pico-8 play session: mixed d-pad (fixed 12-tick cycle), after a click and taps of 🅾, ❎, 🅾+❎, 🅾 in the second before t = 0

[t = 1 s] mixed d-pad (1.2s cycle ×~1): → ← ↑ ↓ + 🅾/❎ taps, ~1s
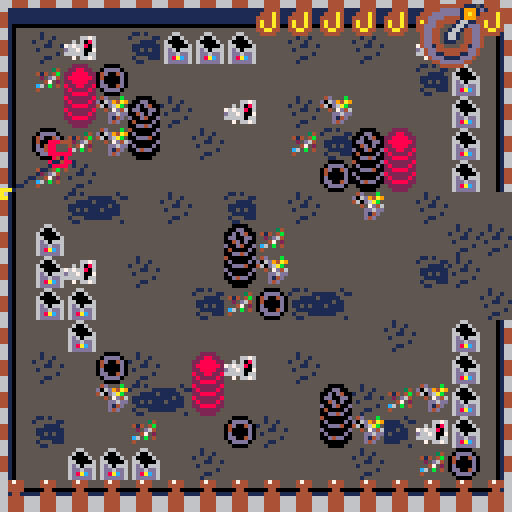
[t = 2 s] mixed d-pad (1.2s cycle ×~1): → ← ↑ ↓ + 🅾/❎ taps, ~2s
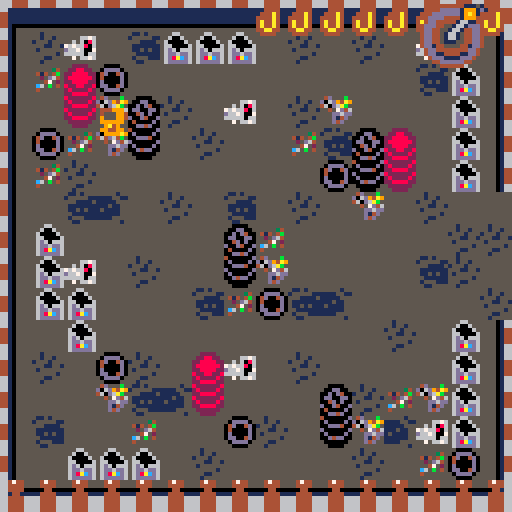
[t = 4 s] mixed d-pad (1.2s cycle ×~3): → ← ↑ ↓ + 🅾/❎ taps, ~4s
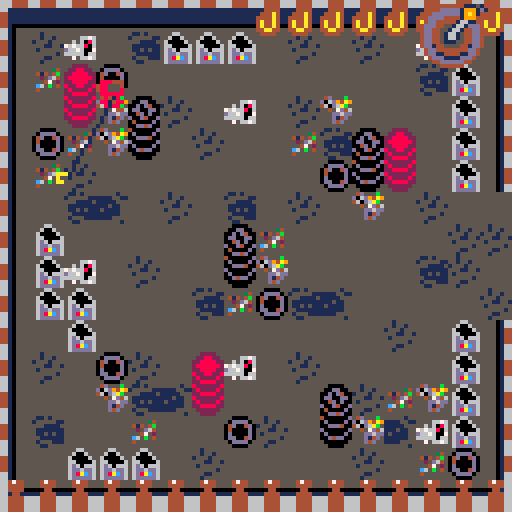
[t = 6 s] mixed d-pad (1.2s cycle ×~5): → ← ↑ ↓ + 🅾/❎ taps, ~6s
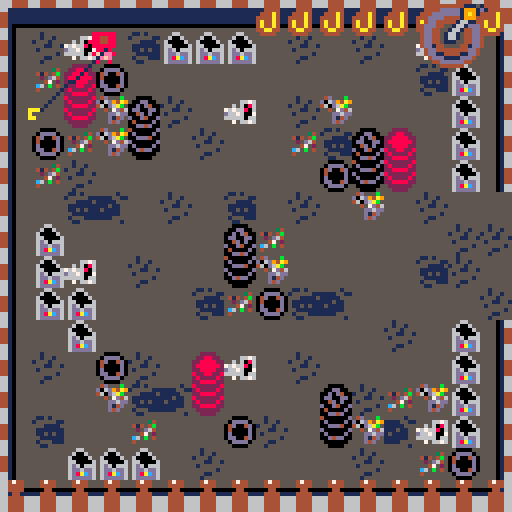
[t = 8 s] mixed d-pad (1.2s cycle ×~6): → ← ↑ ↓ + 🅾/❎ taps, ~8s
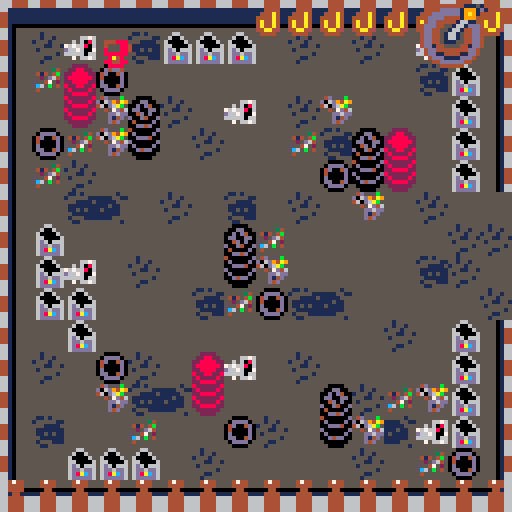

pico-8 cartridge
version 43
__lua__
function _init()
	pi = 3.1415
	--music(1)
	player_init()
	minigame = false
	minigame_buffer = 0
	gamestate = "game"
	
	boss = nil
	boss_dead = false

	coil_num = 132
	gear_angle = 0
	gear_speed = 2

end

function _update()
	if player.locx == 256 and player.locy == 128
		and not boss and not boss_dead
		then
		boss = load_boss(player.locx+63,player.locy+63)
		delete_hook()
	end

	-- get target for hook
	if boss then
		target.x, target.y = get_next_boss_part()
	else
		target.x = player.x + player.dx*20
		target.y = player.y + player.dy*20
	end
	
	-- boss
	if (boss) boss_moveset()
	-- bullets
	foreach(bullets, bullet_move)
	foreach(spirals, spiral_move)
	

	-- move player or minigame
	if minigame then
		minigame_gameplay()
	elseif minigame_buffer < 1 then
		-- player
		player_movement()
		player_locations()
		move_hook()
		player_buttons()
	else
		-- buffer to wait after minigame
		minigame_buffer  -= 1
 end
 
 if gamestate == "gameover" then 
		if btnp(❎) then 
			player_init()
			player.buffer = 10
			gamestate = "game" 
		end
	end
	
end

function _draw()
	cls()
--	pal(13,10)
--	pal(5,3)
	if gamestate == "game" then
		map()
		-- boss
		if (boss) boss.draw()
		
		-- player
		player_draw()
		
		-- bullets
		foreach(bullets, bullet_draw)
		foreach(aim_lasers, draw_aim_laser)
		foreach(spirals, bullet_draw)
		-- ui
		draw_ui()
		
		if boss_dead and player.locx == 128
			then
			-- rotate gear
			if player.locx == 0 then
				local sa = gear_angle/360
					rspr(12*8,0,32,32,sa,64,64,46,46)
				gear_angle -= gear_speed
			end
		end
		-- minigame ui
		draw_minigame_ui()
		
		elseif gamestate == "gameover" then
				print("you died!!!", player.locx+45, player.locy+54, 8)
    print("the city will never be awaken", player.locx+8, player.locy+64, 9)
    print("press ❎ to restart", player.locx+28, player.locy+74, 7)
				player_init()
				boss = nil
		end
		if boss then
		print(boss.cooldown,player.x,player.y,8)
		end
end

-- room music 
function room_music()
  local target_track = 3
  if player.locx == 128 and player.locy == 0 then
      target_track = 1
  elseif player.locx == 256 and player.locy == 128 then
      if not boss_dead then
          target_track = 2  
      else
          target_track = 3 
      end
  end
    
  if stat(24) != target_track then   
      if (target_track == 3 and stat(24) == 2) music(-1)   
      music(target_track)
  end
end
-->8
--bullets
function bullet_create(x,y,dx,dy,sprite,ttl,w,h)
	local sp = sprite or 17
	local width  = w or 4
	local height = h or 4
	add(bullets, {
			x=x,   y=y,
			dx=dx, dy=dy,
			w=width, h=height,
			sprite=sp,
			ttl=ttl,
			start=ttl,
		}
	)
end

function spiral_create(x,y,dx,dy,i,n,lt)
	local sp = 17
	local width  = 4
	local height = 4
	add(spirals, {
			x=x,   y=y,
			dx=dx, dy=dy,
			w=width, h=height,
			sprite=sp,
			lifetime=lt,
			a=i/n,
			dead=false,
		}
	)
end

function spiral_move(s)
	s.x += s.dx * 2
	s.y += s.dy * 2
	
	-- collide player
	-- shift hitbox to centerplayer.x += 2
	player.x += 2
	player.y += 2
	local hit = collide(player, s)
	player.x -= 2
	player.y -= 2
	if hit and not player.hit then
		player_hurt()
	end
	player.hit = hit
	
	s.a += 0.01
	s.dx = cos(s.a) 
	s.dy = sin(s.a)
	
	-- screen edges
	if s.lifetime < 1 then
		s.dead = true
	else
		s.lifetime -= 1
	end
	
	if s.dead then
		del(spirals, s)
	end
end

function bullet_move(b)
	b.x += b.dx
	b.y += b.dy
	
	-- moving lasers
	if b.vivi then
		if b.vivi == "vertical"
		then
			-- bounce out of screet
			if b.x + b.dx >= player.locx+126 then
			
				b.dx *= -1
			end
		elseif b.vivi == "horizontal"
		then
			if b.y + b.dy >= player.locy+126 then
				b.dy *= -1
			end
		end
	end
	
	-- if not alarm laser
	if not b.ttl or b.ttl < b.start-30 then
			-- collide player
			-- shift hitbox to centerplayer.x += 2
			player.x += 2
			player.y += 2
		local hit = collide(player, b)
			player.x -= 2
			player.y -= 2
		if hit and not player.hit then
			player_hurt()
		end
		player.hit = hit
	end
	
	-- screen edges
	if b.x > player.locx+128 or b.x < player.locx+0 or
		  b.y > player.locy+128 or b.y < player.locy+0
	then
		b.dead = true
	end
	
	-- laser lifetime
	if b.ttl then
		if b.ttl < 1 then
			b.dead = true
		else
			b.ttl -= 1
		end
	end
	
	if (b.dead) del(bullets, b)
end

function bullet_draw(b)
	-- bullet
	if (not b.ttl) spr(b.sprite,b.x,b.y)
	
	draw_square_laser(b)
	draw_vivi_lasers(b)
	
end

function draw_aim_laser(t)
	local b = boss
	local angle_deg = t.i / t.n * 360
	local angle_rad = angle_deg * pi/180
	
	local dx = cos(angle_rad+t.s) 
	local dy = sin(angle_rad+t.s)
	t.x = b.x - 2 + dx * t.r
	t.y = b.y - 2 + dy * t.r
	t.i += 1
	
	line(b.x,b.y, t.x,t.y, 8)
	if t.i > t.n/12 then
		del(aim_lasers, t)
	end
	
	if laser_hit(b.x,b.y,t.x,t.y) then
		player_hurt()
	end
end

function laser_hit(x1, y1, x2, y2)
 local px = player.x + 2
 local py = player.y + 2

 for i=0,1,0.05 do
  local x = x1 + (x2 - x1) * i
  local y = y1 + (y2 - y1) * i

  if abs(px - x) < 2 and abs(py - y) < 2 then
   return true
  end
 end

 return false
end

function draw_square_laser(l)
	if (l.vivi) return
	
	if l.ttl then
	-- alarm
		if l.ttl > l.start-30 then
			pal(7,8)
		elseif l.ttl % 2 == 0 then
			pal(7,14)
		else
			pal()
		end
		if l.w == 8 then
			spr(l.sprite, l.x, l.y, 2,1)
		else
			spr(l.sprite, l.x, l.y, 1,2)
		end
	end
end

function draw_vivi_lasers(l)
	if (not l.vivi) return
	
	if l.ttl > l.start-30 then
		pal(7,8)
	elseif l.ttl % 2 == 0 then
		pal(7,14)
	else
		pal()
	end 
	
	if l.vivi == "vertical"
	then
		spr(l.sprite, l.x, l.y, 1,2)
	elseif l.vivi == "horizontal"
	then
		spr(l.sprite, l.x, l.y, 2,1)
	end
end
-->8
-- bosses
function boss_hit()
	boss.cur_parts -= 1
end

function get_next_boss_part()
	local b = boss
	local i = b.max_parts - b.cur_parts + 1
	local x = b.x
	local y = b.y-10+i*4
	
	return x,y
end


-- first boss
function load_boss(x,y)
	local boss = {
		x=x, y=y,
		h=16, w=16,
		sprite=174,
		max_parts=4,
		cur_parts=1,
		level=1,
		cooldown = 30,
		draw=basic_draw,
		spam=0,
		half_rot=false,
	}
	return boss
end

-- ai of boss
function boss_moveset()
	if (boss.dead) boss = nil
	
	local b = boss
	if (b == nil) return
	
	-- death condition
	if b.cur_parts < 1 then
		b.dead = true
		boss_dead = true
		sfx(5)
		-- animation
	end
	
	-- cooldown math
	if b.cooldown > 0 then
		b.cooldown -= 1
	end
	
	local cur_moveset = nil
	if b.cur_parts == 4 then
		cur_moveset = moveset1
	elseif b.cur_parts == 3 then
		cur_moveset = moveset2
	elseif b.cur_parts == 2 then
		cur_moveset = moveset3
	else
		cur_moveset = moveset4
	end
	cur_moveset(b)
	
	if b.dead then
		b = nil
	end
end

function moveset4(b)
	if b.cooldown < 1 and b.spam > 0 then
		spiral_shot(b.x-4,b.y-4)
		if b.spam == 1 then
			b.cooldown = 30*3
			if (b.half_rot) b.half_rot=false
		else
			b.cooldown = 1
		end
		b.spam -= 1
		if b.half_rot then
			rotation += 0.5
		else
			rotation += 0.2
		end
	end
	
	
	if b.cooldown < 1 then
		
		-- choose attack
		local r = rnd()
		
		if r < 0.1 then
			rotation = 0
			b.spam = 90
		elseif r < 0.2 then
			spiral_attack(b.x,b.y,10)
			b.cooldown = 30*3
		elseif r < 0.3 then
			circle_attack(b.x, b.y,16)
			rotation += 0.1
			b.cooldown = 30*1
		elseif r < 0.4 then
			arc_attack(b.x,b.y,4)
			b.cooldown = 30*2
		elseif r < 0.5 then
			arc_attack(b.x,b.y,8)
			b.cooldown = 30*3
		--laser
		elseif r < 0.6 then
			laser_square_attack(90)
			b.cooldown = 30*3
		elseif r < 0.7 then
			if rnd() < 0.5 then
				laser_go_vivi()
			else
				laser_go_vivi(1)
			end
			b.cooldown = 30*6
		elseif r < 0.8 then
			laser_go_vivi()
			laser_go_vivi(1)
			b.cooldown = 30*6
		elseif r < 0.9 then
			b.half_rot = true
			rotation = 0
			b.spam = 90
		else
			aim_laser()
			b.cooldown = 30*2
		end
	end
end

function moveset3(b)
	if b.cooldown < 1 and b.spam > 0 then
		spiral_shot(b.x-4,b.y-4)
		if b.spam == 1 then
			b.cooldown = 30*3
			if (b.half_rot) b.half_rot=false
		else
			b.cooldown = 1
		end
		b.spam -= 1
		if b.half_rot then
			rotation += 0.5
		else
			rotation += 0.2
		end
	end
	
	
	if b.cooldown < 1 then
		
		-- choose attack
		local r = rnd()
		
		if r < 0.125 then
			b.half_rot = true
			rotation = 0
			b.spam = 90
		elseif r < 0.250 then
			spiral_attack(b.x,b.y,10)
			b.cooldown = 30*3
		elseif r < 0.375 then
			circle_attack(b.x, b.y,16)
			rotation += 0.1
			b.cooldown = 30*1
		elseif r < 0.500 then
			arc_attack(b.x,b.y,4)
			b.cooldown = 30*2
		elseif r < 0.625 then
			arc_attack(b.x,b.y,8)
			b.cooldown = 30*3
		--laser
		elseif r < 0.750 then
			laser_square_attack(90)
			b.cooldown = 30*3
		elseif r < 0.875 then
			laser_go_vivi()
			laser_go_vivi(1)
			b.cooldown = 30*6
		else
			aim_laser()
			b.cooldown = 30*2
		end
	end
end

function moveset2(b)
	if b.cooldown < 1 and b.spam > 0 then
		spiral_shot(b.x-4,b.y-4)
		if b.spam == 1 then
			b.cooldown = 30*3
			if (b.half_rot) b.half_rot=false
		else
			b.cooldown = 1
		end
		b.spam -= 1
		if b.half_rot then
			rotation += 0.5
		else
			rotation += 0.2
		end
	end
	
	if b.cooldown < 1 then
		
		-- choose attack
		local r = rnd()
		
		if r < 0.15 then
			rotation = 0
			b.spam = 90
		elseif r < 0.30 then
			arc_attack(b.x,b.y,4)
			b.cooldown = 30*2
		--laser
		elseif r < 0.45 then
			laser_square_attack(90)
			b.cooldown = 30*3
		elseif r < 0.60 then
			if rnd() < 0.5 then
				laser_go_vivi()
			else
				laser_go_vivi(1)
			end
			b.cooldown = 30*6
		elseif r < 0.85 then
			arc_attack(b.x,b.y,8)
			b.cooldown = 30*3
		else
			aim_laser()
			b.cooldown = 30*2
		end
	end
end

function moveset1(b)
	if b.cooldown < 1 and b.spam > 0 then
		spiral_shot(b.x-4,b.y-4)
		if b.spam == 1 then
			b.cooldown = 30*3
			if (b.half_rot) b.half_rot=false
		else
			b.cooldown = 1
		end
		b.spam -= 1
		if b.half_rot then
			rotation += 0.5
		else
			rotation += 0.2
		end
	end
	
	if b.cooldown < 1 then
		
		-- choose attack
		local r = rnd()
		
		if r < 0.25 then
			b.half_rot = true
			rotation = 0
			b.spam = 90
		elseif r < 0.50 then
			arc_attack(b.x,b.y,4)
			b.cooldown = 30*2
		--laser
		elseif r < 0.75 then
			laser_square_attack(90)
			b.cooldown = 30*3
		else
			aim_laser()
			b.cooldown = 30*2
		end
	end
end

function basic_draw()
	local b = boss
	spr(b.sprite, b.x-b.w/2, b.y-b.h/2, 2,2)
	local start = b.max_parts - b.cur_parts + 1
	for i=start,b.max_parts do
		local x = b.x + 4
		local y = b.y-10+i*4
		line(b.x-4,y,x,y,3)
	end
end

-- atacks!!!

function spiral_shot(x, y)
	local dx = cos(rotation)
	local dy = sin(rotation)

	bullet_create(x, y, dx, dy)

	rotation += 0.02
end

function spiral_spam(x,y,n)
	local angle_deg = 0
	local angle_rad = 0
	local bx, by = 0
	local dx, dy=0
	local radius = 8
	
	local angle = 360
	
	for i=1,n do
		angle_deg = i / n * angle + rotation
		angle_rad = angle_deg * pi/180
		dx = cos(angle_rad) 
		dy = sin(angle_rad)
		-- position
		bx = x-2 + dx * radius
		by = y-2 + dy * radius
		
		bullet_create(bx,by,dx,dy)
	end
end

function spiral_attack(x,y,n)
	local angle_deg = 0
	local angle_rad = 0
	local bx, by = 0
	local dx, dy=0
	local radius = 8
	
	local angle = 360
	
	for i=1,n do
		angle_deg = i / n * 360 + rotation
		angle_rad = angle_deg * pi/180
		dx = cos(angle_rad) 
		dy = sin(angle_rad)
		-- position
		bx = x-2 + dx * radius
		by = y-2 + dy * radius
		
		spiral_create(bx,by,dx,dy,i,n,90)
	end
end

function circle_attack(x,y,n)
	local angle_deg = 0
	local angle_rad = 0
	local bx, by = 0
	local dx, dy=0
	local radius = 8
	
	local angle = 360
	
	for i=1,n do
		angle_deg = i / n * angle
		angle_rad = angle_deg * pi/180
		dx = cos(angle_rad) 
		dy = sin(angle_rad)
		-- position
		bx = x-2 + dx * radius
		by = y-2 + dy * radius
		
		bullet_create(bx,by,dx,dy)
	end
end

function arc_attack(x,y,n)
	local bx, by = 0
	local dx, dy=0
	local radius = 8
	
	local spread = 10 * pi/180
	local base_angle = atan2(player.x-boss.x,
				          player.y-boss.y)
	
	for i=1,n do
		local offset
		
		if n == 1 then
			offset = 0
		else
			offset = -spread/2 + (i-1)*spread/(n-1)
		end
		
		local angle = base_angle + offset
		
		dx = cos(angle) 
		dy = sin(angle)
		-- position
		bx = x-2 + dx * radius
		by = y-2 + dy * radius
		
		bullet_create(bx,by,dx,dy)
	end
end

function laser_square_attack(ttl)
	-- sprite
	local laser = 18
	local sx = player.locx
	local sy = player.locy
	for x=0,120,16 do
		for y=0,120,16 do
			bullet_create(x+sx,y+sy,0,0,19,ttl,8,1)
			bullet_create(x+sx,y+sy,0,0,18,ttl,1,8)
		end
	end
end

function laser_go_vivi(vertical)
	
	local ttl = 150
	local sx = player.locx
	local sy = player.locy
	
	local idx = #bullets
	for i=0,120,16 do
		idx += 1
		
		if not vertical then
			bullet_create(sx+0,sy+i,2,0,5,ttl,1,8)
			
			local laser = bullets[idx]
			laser.vivi = "vertical"
		else
			bullet_create(sx+i,sy+0,0,2,6,ttl,8,1)
			
			local laser = bullets[idx]
			laser.vivi = "horizontal"
		end	
	end
end

function aim_laser()
	local p = player
	local b = boss
	local t = {x=0,
		y=0,
		i=0,
		n=360,
		r=90,
		s=0
	}
	
	local px = player.x - player.locx
	local py = player.y - player.locy
	local start = 0
	if px <= 64 then
		if py <= 64 then
			start = pi
		else
			start = pi*2
		end
	else
		if py >= 64 then
			start = pi*3
		else
			start = pi/4
		end
	end
	t.s = start

	add(aim_lasers, t)
end
-->8
-- player

function player_init()
	player ={
		x=4,  y=168,
		dx=0, dy=0,
		last_dx = 0,
		last_dy = 0,
		w=4, h=4,
		speed = 4,
		max_speed = 1,
		max_hp = 10,
		cur_hp = 10,
		hit = false,
		locx=0, locy=128,
		
		
		sprite = 1,
		dir = 1,
		ass = false,
		blink = 0,
		
		buffer = 0,
		dash_cd = 0,
		xrelease = true,
		iframes = 0,
		max_iframes = flr(30 * 0.8),
	}
	
	hook ={
		x=0,  y=0,
		dx=0, dy=0,
		tx=0, ty=0,
		speed=3,
		is_moving = false,
		visible = false,
		sprite = 207,
		}
	target ={
		x=0, y=0,
	}
	bullets = {}
	spirals = {}
	aim_lasers = {}
	rotation = 0
end

function player_buttons()
	local h = hook
	local p = player
	if btn(❎) and p.buffer < 1 then
		-- thorw
		if not h.visible and p.xrelease then
			hook_throw()
			p.buffer = 20
			
		-- minigame condition
		elseif not h.is_moving 
			  and not minigame then
			 -- if boss is dead
			 -- there r no sence
			 if not boss then
				 delete_hook()
				 p.buffer = 10
				 return
			 end
				start_mini_game()
				minigame = true
		end
		p.xrelease = false
	end
	
	if not btn(❎) then
		p.xrelease = true
	end
	
	if btn(🅾️)	then 
		dash()
 end
end

function player_draw()
	local p = player
	
	-- choose sprite
	if p.dash_cd > 0 then
		p.sprite = 4
	else
		p.sprite = 2
	end
	
	if p.dir < 0 then
		p.reversed = false
	else
		p.reversed = true
	end
		
	if p.ass and p.dash_cd < 1 then
		p.sprite = 3
	end
	if p.ass and p.dash_cd > 0 then
		p.sprite = 1
	end
	
	
	
	-- blinking on iframes
	if p.blink != 0 then
		p.blink -= 1
	end
	if p.blink == 0 or
		p.blink % 6 == 0 then
		if p.reversed then
			spr(p.sprite,p.x,p.y)
		else
			spr(p.sprite,p.x,p.y,1,1,1)
		end
	end
	
	draw_hook(hook)
end

function player_hurt()
	local p = player
	
	if p.iframes < 1 then
		p.cur_hp -= 1
		sfx(9)
		coil_num = 132
		stop_minigame()					
		delete_hook()
		p.iframes = p.max_iframes
		p.blink = p.max_iframes
		-- animation
		-- sfx
		
		-- death
		if p.cur_hp < 1 then
--			cls()
--			pal(13,8)
--			spr(p.sprite,p.x,p.y)
--			stop()
			sfx(7)
			gamestate ="gameover"
		end
	end
end

function dash()
	local p = player
	
	if p.dash_cd < 1 then
		-- sprite
		if p.last_dx <0 then
			p.reversed = true
		else
			p.reversed = false
		end
		local next_x = p.x+p.last_dx*7
		local next_y = p.y+p.last_dy*7
		local o = {x=next_x, y=next_y}
		if not check_o_colision(o,0) then
			p.x = next_x
			p.y = next_y
		end
		sfx(10)
		p.dash_cd = 20
		p.iframes = 6
	end
end

function player_locations()
	camera(player.locx,player.locy)
	player_enter_door()
	player_exit_door()
	player_transit()
	
	room_music()
end

function player_enter_door()
	if player.locx == 128
	and player.locy == 128
	and check_player_colision(7)
		then
		delete_hook()
		
		local px = player.x - player.locx
		local py = player.y - player.locy
		local side = which_side()
		
		player.locx = 128*3
		player.locy = 0
		
		-- bottom
		if side == 1 then
			player.x = player.locx+px
			player.y = player.locy+128-16
		end
		-- top
		if side == 2 then
			player.x = player.locx+px
			player.y = player.locy + 8
		end
		-- left
		if side == 3 then
			player.x = player.locx + 8
			player.y = player.locy+py
		end
		-- right
		if side == 4 then
			player.x = player.locx+128-16
			player.y = player.locy+py
		end
	end
end

function player_exit_door()
	
	if player.locx == 128*3
		and player.locy == 0 then
		local px = player.x - player.locx
		local py = player.y - player.locy
		local ret_y = 0
		if (boss_dead) ret_y = 128
		
		-- return to left door
		if px < 4
			and py > 56
			and py < 72
		then
			player.x = 128*2-90
			player.y = 128-ret_y+py
			-- move camera
			player.locx = 128
			player.locy = 128-ret_y
			delete_hook()
		end
		
		-- right
		if px > 128 - 10
			and py > 56
			and py < 72
		then
			player.locx = 128
			player.locy = 128-ret_y
			player.x = 128*2-40
			player.y = 128-ret_y+py
			delete_hook()
		end
		
		-- top
		if py < 0 + 4
			and px > 56
			and px < 72
		then
			player.locx = 128
			player.locy = 128-ret_y
			player.x = 128+px
			player.y = 128+30-ret_y
			delete_hook()
		end
		
		-- bottom
		if py > 128 - 10
			and px > 56
			and px < 72
		then
			player.locx = 128
			player.locy = 128-ret_y
			player.x = 128+px
			player.y = 128*2-34-ret_y
			delete_hook()
		end
	end
end

function which_side()
	local y = 64
	local x = 64
	local px = player.x - player.locx
	local py = player.y - player.locy
	
	-- from bottom
	if (py>=y+10 and py<=y+18) return 1
	-- from top
	if (py>=y-28 and py<=y-18) return 2
	-- left
	if (px>=x-28 and px<=x-10) return 3
	-- right
	if (px>=x+10 and px<=x+18) return 4
end

function player_transit()
							
	local p = player
	-- skip inside room
	if (p.locx == 128*3 and p.locy == 0) return
	
	-- normolize coords
	local x = p.x - p.locx
	local y = p.y - p.locy
	
	-- if boss fight - no transit
	if boss and not boss_dead then
		return
	end
	
	if boss_dead then
			if y > 54 and y < 72 and
			x < 2
			then
			p.locx += 128
			p.locy -= 128
			player.x = player.locx+128-16
			player.y = player.locy+y
			delete_hook()	
		end
		return
	end
	
	if y > 54 and y < 72 and
		x > 128-10
		then
		p.x += 16
		p.locx += 128
		delete_hook()	
	end
	
	if y > 54 and y < 72 and
		x < 2
		then
		p.x -= 20
		p.locx -= 128
		delete_hook()	
	end
	
	if x > 54 and x < 72 and
		y < 2
		then
		p.y -= 20
		p.locy -= 128
		delete_hook()	
	end
	
	if x > 54 and x < 72 and
		y > 128-10
		then
		p.y += 16
		p.locy += 128
		delete_hook()	
	end
	
end

function player_movement()
	local p = player
	
	-- cooldowns
	if p.buffer > 0 then
		p.buffer -= 1
	end
	if p.dash_cd > 0 then
		p.dash_cd -= 1
	end
	-- iframes
	if p.iframes > 0 then
		p.iframes -= 1
	else
		pal()
	end

	if btn(⬅️) then
		p.dx -= p.speed
		p.dir = -1
	end

 if btn(➡️) then
 	p.dx += p.speed
 	p.dir = 1
 end
 
	if btn(⬆️) then 
		p.dy -= p.speed
		p.ass = true
	else 
		p.ass = false  
	end
	
	if (btn(⬇️)) p.dy += p.speed
	
	-- max speed
	p.dx =	mid(-p.max_speed, p.dx, p.max_speed)
	p.dy =	mid(-p.max_speed, p.dy, p.max_speed)

	if not btn(➡️) and not btn(⬅️) then
		p.dx *= 0.8
	else
		p.dx = flr(p.dx+0.5)
	end
	if not btn(⬆️) and not btn(⬇️) then
		p.dy *= 0.8
	else
		p.dy = flr(p.dy+0.5)
	end
	
	-- save as last used
	if p.dx > 0.5 or
		  p.dx < 0.5 then
		p.last_dx = p.dx
	end
	if p.dy > 0.5 or
		  p.dy < 0.5 then
		p.last_dy = p.dy
	end
	
	move_player()
end

-- movement
function move_player()
	local p = player
	
	local next_x = p.x + p.dx 
	
	if p.dx > 0 then 
		if not is_tile_flag(next_x+7,p.y,0)
		and not is_tile_flag(next_x+7,p.y+7,0)
		then
			p.x = next_x
		end

	elseif p.dx < 0 then 
		if not is_tile_flag(next_x,p.y,0)
		and not is_tile_flag(next_x,p.y+7,0)
		then
			p.x = next_x
		end
	end

	local next_y = p.y + p.dy
	
	if p.dy > 0 then 
		if not is_tile_flag(p.x,next_y+7,0)
		and not is_tile_flag(p.x+7,next_y+7,0)
		then
			p.y = next_y
		end
	
	elseif p.dy < 0 then 
		if not is_tile_flag(p.x,next_y,0)
		and not is_tile_flag(p.x+7,next_y,0)
		then
			p.y = next_y
		end 
	end
	-- screen edges
	p.x = mid(p.locx, p.x, p.locx+120)
 p.y = mid(p.locy, p.y, p.locy+120)
end

-----------------------
-- hook
function go_to_obj(o,o2,dx_in,dy_in,speed_in)
	-- arguments:
	-- object1. object2, obj1.dx, obj2.dy
	local speed = speed_in or o.speed
	local dx1 = dx_in or o.dx
	local dy1 = dy_in or o.dy
	
	local nextx = o.x + dx1 * speed
	local nexty = o.y + dy1 * speed

	local angle = atan2(o2.x-nextx, o2.y-nexty)
	
	local dirx = cos(angle)
	local diry = sin(angle)
	return {
		dx=dirx,
		dy=diry,
		nx=nextx,
		ny=nexty,
	}
end

function hook_throw()
	hook.visible = true
	sfx(8)
	local dir = go_to_obj(player,target,hook.dx,hook.dy,hook.speed)
	hook.x = dir.nx
	hook.y = dir.ny
	hook.dx = dir.dx
	hook.dy = dir.dy
	
	
	hook.tx = target.x
	hook.ty = target.y
	hook.is_moving = true
end

function draw_hook()		
	if hook.visible then
			if hook.x < player.x then
				spr(hook.sprite,hook.x-4,
				 hook.y-4, 1,1,0)
			else
				spr(hook.sprite,hook.x-4,
				 hook.y-4)
			end
			line(player.x+4,player.y+4,
			hook.x-1, hook.y-1,1)
	end
end


function hook_boost()
	local p = player
	local h = hook
	
	local dir = go_to_obj(p, h)
	p.dx += dir.dx * 2
	p.dy += dir.dy * 2
end

function move_hook()
	if hook.visible and hook.is_moving then
	
		hook.x += hook.dx * hook.speed
		hook.y += hook.dy * hook.speed
		
		if abs(hook.x - hook.tx) < 4
		and abs(hook.y - hook.ty) < 4
		then
	 		hook.x = hook.tx
	 		hook.y = hook.ty
	 		hook.is_moving = false
		end
	end
end

function delete_hook()
	hook.visible = false
	hook.x = 0 
	hook.y = 0 
	hook.dx = 0 
	hook.dy = 0
	hook.is_moving = false
end
-->8
-- colision

-- basic box collision
function collide(o1,o2)
	if o1.x < o2.x + o2.w
	and o2.x < o1.x + o1.w
	and o1.y < o2.y + o2.h
	and o2.y < o1.y + o1.h
	then
		return true
	end
	return false
end

function is_tile_flag(x,y,f)
	local map_x = flr(x / 8)
	local map_y = flr(y / 8)
	
	local tile = mget(map_x,map_y)
	return fget(tile, f)
end

-- player colision 
function check_player_colision(f)
	local p = player
	if is_tile_flag(p.x + 1, p.y + 1, f) or
				is_tile_flag(p.x + 6, p.y + 1, f) or 
				is_tile_flag(p.x + 1, p.y + 6, f) or 
				is_tile_flag(p.x + 6, p.y + 6, f) 
	then
			return true -- player touched this flag
	else 
			return false	-- player doesn't touched the flag
	end			
end 

function check_o_colision(o, f)
	if is_tile_flag(o.x + 1, o.y + 1, f) or
				is_tile_flag(o.x + 6, o.y + 1, f) or 
				is_tile_flag(o.x + 1, o.y + 6, f) or 
				is_tile_flag(o.x + 6, o.y + 6, f) 
	then
			return true -- player touched this flag
	else 
			return false	-- player doesn't touched the flag
	end			
end 
-->8
-- ui

function draw_ui()
	display_hp()
 draw_coil()

end

function draw_minigame_ui()
	if hook.visible and not hook.is_moving
	and minigame
	then  
		draw_arrows()
	end
end
-- hp
function display_hp()
	local curhp = player.cur_hp
	local maxhp = player.max_hp
	local x = player.locx+55
	local y = player.locy+1
	-- current hp
	for i=1,curhp do
		x += 8
		spr(42,x,y)
	end
	-- empty hp
	for i=1,maxhp-curhp do
		x += 8
		spr(26,x,y)
	end
end

-- mini game 
function start_mini_game()
	current_arrow = 1
	arrows = {}
	for i = 1,4,1 do
		local arrow_sprite = 22+flr(rnd(4))
		add(arrows, {id = arrow_sprite, filled=false})
	end
end
 
function stop_minigame()
	minigame = false
	minigame_buffer = 5
end
	 
function draw_arrows()
 local cx = player.locx + 60
 local cy = player.locy + 60
 local offset = 20 
    
 for i = 1, #arrows do
  local arr = arrows[i]
  local ax, ay = cx, cy
        
        
  if i == 1 then
    ay -= offset 
  elseif i == 2 then
    ax += offset 
  elseif i == 3 then
    ay += offset
  elseif i == 4 then
    ax -= offset 
  end
        
        
  local spr_id = arr.id
  if (arr.filled) spr_id += 16
        
  spr(spr_id, ax, ay)
        
        
  if i == current_arrow then
            
  		rect(ax-1, ay-1, ax+8, ay+8, 7) 
  end
 end
end

function minigame_gameplay()
	if (not minigame) return
	
	local target_arrow = arrows[current_arrow]
	-- player_input is the default arrow sprite id + 16 (filled)
	
	local k = stat(32)
	
	local player_input = 0
	
	if btnp(⬆️) or k == "w" then player_input = 22 end
	if btnp(⬇️) or k == "s" then player_input = 23 end
	if btnp(⬅️) or k == "a" then player_input = 24 end
	if btnp(➡️) or k == "d" then player_input = 25 end

	if player_input > 0 then 
			if player_input == target_arrow.id then
						target_arrow.filled = true
						current_arrow += 1
						
						
						-- wincondition!!!
						if current_arrow > 4 then
								coil_num = 132
								sfx(11)
								stop_minigame()					
								delete_hook()
								-- damage boss!!!
								if (boss) boss_hit()
						else 
							coil_num += 2
						end
			else
				coil_num = 132 
				stop_minigame()
			end
	end
end

function draw_coil()
	if minigame then
		local cx = player.locx + 56
		local cy = player.locy + 56
		spr(coil_num,cx,cy,2,2)
	else 
		spr(coil_num,player.locx + 105, player.locy + 1,2,2)
	end
end


function rspr(sx,sy,sw,sh,a,dx,dy,dw,dh)
	local sx,sy,sw,sh,a,dx,dy,dw,dh=
		sx or 0, sy or 0,
		sw or 8, sh or 8,
		a or 0,
		dx or 0, dy or 0,
		dw or 8, dh or 8
	
	local s1,c1 = sin(a+0+0.125),cos(a+0+0.125)
	local half_dw,half_dh = dw/2,dh/2
	local x1,y1 = half_dw*c1,half_dh*s1
	local x2,y2 = half_dw*s1,half_dh*-c1
	local x3,y3 = half_dw*-c1,half_dh*-s1
	local x4,y4 = half_dw*-s1,half_dh*c1
	
	for y=0,dh-1 do
		local ty = y/dh
		local stx,sty = x2+(x3-x2)*ty,y2+(y3-y2)*ty
		local enx,eny = x1+(x4-x1)*ty,y1+(y4-y1)*ty
		for x=0,dw-1 do
			local tx = x/dw
			local px,py = stx+(enx-stx)*tx,sty+(eny-sty)*tx
			local col = sget(sx+sw*tx,sy+sh*ty)
			if (col ~= 0)	pset(dx+px,dy+py,col)
		end
	end
end
__gfx__
0000000008888880099944400999999008884440788000008878887888788878d00d000dd00d000ddddddddddddddddd00000000000000000000000000000000
0000000008844880499555400994499048855540878000008787878787878787d80dab0dd80dab0dd666666dd666666d00000000000000000000000000000000
0070070008844880499555900994499048855580887000007888788878887888d00d000dd00d000dd001cb6dd600006d00000000000000000000000000000000
0007700008888880099999900999999008888880878000000000000000000000d80dab0dd80dab0dd008236dd601cb6d00000000000000000000000000000000
00077000008888000094a900009999000084a800788000000000000000000000d00d000dd00d000dd666666dd608236d00000000000066555566000000000000
0070070008ffee800994499009ffee9008844880878000000000000000000000d80dab0dd80dab0dd80dab0dd666666d00000000066666527566666000000000
0000000000fefe000099990000fefe0000888800887000000000000000000000d00d000dd00d000dd00d000ddddddddd00000000666666572566666600000000
0000000000800800004004000090090000400400878000000000000000000000ddddddddd80dab0dd80dab0ddddddddd00000055666555222255566655000000
65555556000000007000000078787878787878787880000000aaaa0000aaaa0000aaaa0000aaaa0000004400d111111600000527565222222222256572500000
dddddddd00000000800000000000000000000000878000000aa55aa00aa55aa00aa5aaa00aaa5aa000044440d111112500000572252225555552225227500000
111111110009900070000000000000000000000088700000aa5555aaaaa55aaaaa55aaaaaaaa55aa00444640d111221500006652222256666665222225660000
11111111009aa90080000000000000000000000087800000a555555aaaa55aaaa555555aa555555a04444640d222111500006665222566666666522256660000
11111111009aa90070000000000000000000000078800000aaa55aaaa555555aa555555aa555555a04644640d222111500066665225666666666652225666000
111111110009900080000000000000000000000087800000aaa55aaaaa5555aaaa55aaaaaaaa55aa04644640d111221500066652256666655666665225666000
1111111100000000700000000000000000000000887000000aa55aa00aa55aa00aa5aaa00aaa5aa004466440d111112500055522256666577566665222555000
11111111000000008000000000000000000000008780000000aaaa0000aaaa0000aaaa0000aaaa0000444400d11111160005272225666577e256665222725000
1777777777777777700000001111111dd1111111dddddddd00aaaa0000aaaa0000aaaa0000aaaa00000044006111111d000572222566657e2256665222275000
175555555555555780000000dddddddddddddddddddddddd0aabbaa00aabbaa00aabaaa00aaabaa0000444405211111d00055522256666522566665222555000
176666666666665770000000110000000000001121111112aabbbbaaaaabbaaaaabbaaaaaaaabbaa00444a405122111d00066652256666655666665225666000
176666666666665780000000110000000000001121111112abbbbbbaaaabbaaaabbbbbbaabbbbbba04444a405111222d00066652225666666666652225666000
177777777777777770000000110000000000001121111112aaabbaaaabbbbbbaabbbbbbaabbbbbba04a44a405111222d00006665222566666666522256660000
166666666666666780000000110000000000001112111121aaabbaaaaabbbbaaaabbaaaaaaaabbaa04a44a405122111d00006652222256666665222225660000
1666666666666667700000001100000000000011121111210aabbaa00aabbaa00aabaaa00aaabaa0044aa4405211111d00000572252225555552225227500000
16666666666666678000000011000000000000111121121100aaaa0000aaaa0000aaaa0000aaaa00004444006111111d00000527565222222222256572500000
166666655666666711111111dd000000000000dd16555561166466b6441516471466466646646667177777777777777700000055666555222255566655000000
16666655556666675555d555dd000000000000dd655555561663bb34615151671646666466666467171111111111111700000000666666527566666600000000
16666555555666675555d5551d000000000000d155d55d55163b53b61515151716dddd6646dddd67174666664666661700000000066666572566666000000000
1666655555566667dddddddd1d000000000000d1555dd55516b53b366ddddd6716dddd4666dddd67176557766664661700000000000066555566000000000000
166665555556666755d555551d000000000000d1555dd555145b53564ddddd6714dddd6464dddd67176666646666661700000000000000000000000000000000
166665555556666755d555552d000000000000d255d55d55165543b66ddddd4716dddd6666dddd67177777777777777700000000000000000000000000000000
1666655555566667555d55552dddddddddddddd26555555616555554655555671664666666666467166664666666666700000000000000000000000000000000
1666655555566667555d55551211111dd11111211655556116555556656665671646664646466647164666664666646700000000000000000000000000000000
66105555666444460011100011111111555555555dddddd50000005d5d0000005dddddd55d555555555555d55555d555664444665d5555d5dd5555d555555555
6610555566644446001110001111111155555555dd5555dd0000055d5dd00000dd5555dd5ddd55555555ddd55555d55566444466dddddddd5d5555d555555555
44105555661111110011100001111100ddddddd5555555550000ddddd555000055555555555dd555555dd5555555d55511111111d555555d0ddddddd55555555
44105555441111110011100000111000555555dd0555555500055d5d55550000555555555555d555555d5555dddddddd11111111d55555500055d5d5555ddddd
44105555441111110011100000111000dd5555550005555500555d5d5555550055555550dd55d555555d55dd55d5555511111111d55555000005d5d555dd5d55
441055554411111100111000001110005ddddddd00005555ddddddddd5555550555550005dddddddddddddd555d5555511111111d55550000000dddd55d55d55
6610555544100000001110000011100055555555000005ddd5d55d555ddddddddd5500005555555dd5555555555d555500000000dddd00000000055555d55d55
6610555566105555001110000011100055555555000000d5dddddddddd5555d55dd000005555555dd555555511111111555555555d500000000000dd55d55d55
000110000000000000111000155d555155d55d555555555555555555111111116647445555555555555555551666666655555555dd500000000005d566666666
000110000000000000111000155dd55155d55d555551155555a99a551666666166444455555555dd5ddd555516666666554444555d550000000055d566666666
0001100000000000001110001155d51155dd5dd5dd5665dddda66add1661166166444400dd5555d5dd5d5ddd1666666654544545ddddd000000ddddd66655666
0005500000011100011111001155d511555d55d55d5665d55d5665d516166161661441115ddd5dd5555d5d5516666666544554455555d5000055d5d566555566
111150000011110001111d001155d511555d55d55dd775d55dd775d51616616166444466555d5d55555d5d5516666666544554455555d5d00555d5d566555566
1111111111111111111ddd00115d551155dd5dd555577dd555577dd51661166166444466555d5d55555ddd551666666654544545dddddddddddddddd66555566
d111dddddddddddddddddd00115d551155d55d5555577555555775551666666166444466555ddd555555555516666666554444555d55d5555d55d55566555566
dddd00000000000000000000155d555155d55d555557755555577555111111116644446655555555555555551666666655555555dddddddddddddddd66555566
5556655500111100001111000011110000111100555555555555555dd55555559999999999999999999999999aaaaaaaaaaaaaa9111111111111111166666661
5560065511100111111051111110011111160111555665dd5677775dd57777659aaaaaaaaaaaaaaaaaaaaaa99aa9aaaaaa9aaaa9155555555555555166dddd61
5600006511000011110055111100001111606011dd5665d55671115dd51117659a99aaaaaa9aaa9aa9aa99a99a9aaaa9a9aaa9a9156000066000065166dddd61
56600006000000000000555000011006060716005d5115d5567555dddd5557659a99aa9aa9aaa9aa9aaa99a99aaaaa9aaaaa9aa9150600066000605166dddd61
56d60666000000000666555000011060606160005d5115d5567dddd55dddd7659aaaa9aaaaaaaaaaaaaaaaa99aaaaaaaaaaaaaa9150060066006005166dddd61
56dd6dd6110000111166651111000607060600115d5775d5dd675555555576dd9aaaaaaaaaaa9aaaaaaaa9a99aaa9aaaaaa9aaa9150006066060005166666661
56d8acd6111001111116611111100160611001115dd775d5d56755555555765d9aaaa9aaaaa9aaaaaa9aaaa99aa9aaaaaa9aaaa9150000666600005166666661
56ddddd60011110000111100001111060011110055577dd5d56755555555765d9aaa9aaaaaaaaaaaaaaaaaa99aaaaaaaaaaaaaa9156666655666665166666661
8222222855222255001110000011160000161100555555555555555dd55555559aaaaaaaaaaaaaaaaaaaaaa99999999964444666156666655666665111111111
2822228252288225111111001110606111666111555665dd5677775dd57777659aaa9aaaaaaaaa9aaa9aaaa99a9aa9a964444666150000666600005155555555
2288882222888822110011101106070616606611dd5665d5567999adda9997659aa9aaaaaa9aa9aaaaa9aaa999aaaa9911111144150006066060005155555555
82222228288888820000011100006060660706605d5995d5567aaaddddaaa7659aaaaaaaa9aaaaaaaaaaaaa99aa99aa9111111441500600660060051ddd55ddd
28222282228888220000011100000600066066005da99ad5567dddd55dddd7659a99aa9aaaaaa9aaa9aa99a99aa99aa911111144150600066000605155dddd55
22888822822882281100111011000011116661115daaaad5dd675555555576dd9a99a9aaaaaa9aaaaaaa99a999aaaa9911111144156000066000065155555555
52222225282222821111110011100111111611115dd775d5d56755555555765d9aaaaaaaaaaaaaaaaaaaaaa99a9aa9a900000166155555555555555155555555
552222552288882200111000001111000011110055577dd5d56755555555765d9999999999999999999999999999999955550166111111111111111111111111
177777777777777716666666666666670000044444411151000004444444dd51000004444444dd11001114444444dd1155155555555555555555555555550166
1755555555555557166666666666666700044ddddd19991d00044dddddddd51d00044dddddddd51d019991ddddddd11d55155155555553455555555555550166
176666666666665716c7cc6666cc7c67004ddddddd19a914004ddddddddd51d4004ddddddddd51d4019a91dddddd51d415551555541454b55555555555550144
1765577666666657167ccc6666c7cc6704dddd444419994004dddd4444dd1d4004dddd4444dd1d400199914444dd1d40555115515525d6455555555555550144
176666666666665716ccc76666ccc76704dd44444166114004dd44444444dd4004dd44444444dd40041166144444dd4051555555555475255555555555550144
177777777777777716cc7c6666cc7c674ddd44551661ddd44ddd44555544ddd44ddd44555544ddd44ddd16615544ddd4555555155c65b5455555555555550144
166666666666666716666666666666674dd4455166144dd44dd4451115544dd44dd4455111544dd44dd4416615544dd455511555545555555555555555550166
166666666666666716666666666666674dd4451661544dd44dd4451661544dd44dd4451661544dd44dd4451661544dd455155555555555555555555555550166
577777777777777716666666661516674dd4451661544dd44dd4451661544dd44dd4416661544dd44dd4451661544dd451151555555551555547445555474466
575555555555555716655566615151674dd4451115544dd44dd4455166144dd44dd4166115544dd44dd4455115544dd415555511111155115544445555444466
576666666666665716555556151515174dd1445555441dd44dd1445516611dd44d11661555441dd44dd1445555441dd455511115111115550004400000044166
5766666666656657165555566ccc7c6704dd44444444dd4004dd444441661140019991444444dd4004dd44444444dd4051111111111511551144441111444466
5765555555555657165555566cc7cc6704dd11444411dd4004dd114444199910019a91444411dd4004dd11444411dd4051151511151111556644446666444466
5766666666656657165555566c7ccc67004ddd1111ddd400004ddd111119a9100199911111ddd400004ddd1111ddd40055111111111111556644446666444466
5766666666666657165555566555556700044dddddd4400000044ddddd19991000111dddddd4400000044dddddd4400051555111111155556644446666444466
57777777777777771655555665666567000004444440000000000444444111000000044444400000000004444440000055115555555555156644446666444466
57777777777777777777777757777777777777777777777766666666666666665666666666666667111111115666667556677665666666610666666666666660
575555555555555555555557575555555555555555555557655555555555555656666c6666c6666711111111676ccc6556ccc66766cc7c610666666666666660
57666666666666666666665757666666666666666666665765556666666655565666c7c66c7c666711111111666ccc6556cccc6666c7cc610666555555556660
576666666666557766666657576666666666557766666657655666666666655656667cc667cc666711111111567666755766767566ccc7610666666666666660
5766666666666666666666575766666666666666666666576566666666666656566666666666666711111111556676555567655566cc7c610666666666666660
577777777777777777777777577777777777777777777777656666666666665656666c6666c66667111111115667676556666655666666610666666555556660
56666666666666666666666756666666666666666666666765666666666666565666c7c66c7c6667111111115576665555767555666666610666555556666660
566666666666666666666667566666666666666666666667656667755666665656667cc667cc6667111111115565565555656555666666610666666666666660
566666666666666666666667566666666666666666666667656667755666665656666666666666674000000d5500005554d555b5550000550666666666666660
566c7c6c7c666555556666675666665555566666c7ccc767656666666666665656666666666666670d0000d0500dd005d06d94a950dddd050666555555556660
5667cc67cc6655555556666756666555555566667ccc7c676566666666666656566666555566666700ddd40000d0d400460d6ab504d004d00666566666666660
566ccc6ccc665555555666675666655555556666ccc7cc6765666666666666565666655555566667d000000d0dd00dd055457d46040000d00666666666666660
5666666666665555555666675666655555556666cc7ccc67655666666666655656666555555666670d0000d0004d0d00555dd6dd0d0000d00666666666666660
5666666666665555555666675666655555556666666666676555666666665556566665555556666700d4dd00d00d400d555d14d50dd004d00666555555556660
5666666666665555555666675666655555556666666666676555555555555556566665555556666750000005040000d0555d4d5550dddd050666665555666660
566666666666555555566667566665555555666666666667666666666666666656666555555666675500005500dd4d0055555555550000550666666666666660
1111111111112252252211111111111111111111111122522522111111111111177777777f7777777777f77717777777777f7777666666666666666600000000
11111111122222222222222111111111111111111222222222222421111111111711111111111111111111171711111111111117611111111111111600000000
1111111d2222222222222222d1111111111111142244224222422222411111111f66644666666666666644171f46666666466617611166666466111600000000
111111dd2222dddddddd2222dd11111111111144222244444444222244111111176446666466117766644617176646646661661f61166646666661160000aaaa
11111ddd2ddd66555566ddd2ddd111111111145424446655556644424541111117666666444666666666661f176111411111461761664666466466160000000a
1111ddddd66666527566666ddddd111111114544466666527566666444441111177777777777f7777777777717646664666166176146646666666416000000aa
111ddddd6666665725666666ddddd111111455446666665725666666444541111646666666663463646366b71766666646666417616666646466661600000000
1122dd55666555222255566655dddd111122445566655522225556665545441116666466446633633646bb6717777777f7777777616467711664661600000000
1122d5275652222222222565725d22111122452756522222422225657254221116466666666463b66b6636671666666666666667616667711666461611111111
1222d5722522255555522252275d222112224572252245555552245227542421166ddd6ddd6464b3b3bb666716646d6646d66467616664666666661655556676
122d665222225666666522222566d22112246654224256666665222225664421166ddd6ddd6655b53b5664671666ddd64ddd6667616466646646461655656086
122d666522256666666652225666d22114246665222566666666542256664221166ddd6ddd665b55b556664f1646ddd66ddd4667616666464666661667666806
22d66665225666666666652225666d2222466665225666666666652425666422166646666646535453564667166666666666466f611666666666611656767006
22d66652256666655666665225666d222246665224666665566666522566642216466464666653555556646716646d6646d66667611164646646111666666067
52d55522256666577566665222555d25524555222566665745666654225554251666666666464555455664471646ddd66ddd6667611111111111111655657666
22d5272225666577e256665222725d222245272425666574e2566652227254221646666446664455555446671646ddd64ddd664f666666666666666611111111
22d572222566657e2256665222275d22224572222566657e4246665242275422177777f77777777777f777771666666666666667111111111111111111111111
22d55522256666522566665222555d2222455522256666522464665242555422171111111111111111111117164664b666466467116666666666664666466611
52d66652256666655666665225666d25524666522566666554446652256664251766666666666666664666171464665bb566666f166666466646666666666661
22d66652225666666666652225666d22224666524256666666464524256664221f6446466466117764666417166665334b566467164666117766666666646661
222d666522256666666652225666d2222224666522256666666652225666422217666666666666664646661716446b3b33566667166666117766646466666661
122d665222225666666522222566d22112246652222256666665422225664221177777f77777f77777777777166665b33b564667166466466666666664664661
1222d5722522255555522252275d22211422457225424555555222522754222116646666466666466646666f1666645535566667116666666646666666666611
1122d5275652222222222565725d2211112245275652222242222565725422111646646644646664646664671664655555466647111111111111111111111111
11dddd55666555222255566655dddd1111444455666555222255566655444411166646646666646666464667177777f77f77777f1646666bb664666f55555555
111ddddd6666665275666666ddddd111111545546666665275666666444541111644665555466646dddddd671f11111111111117166646535b64646755556676
1111ddddd66666572566666ddddd1111111144444666665725666664454411111666455555546666dddddd671766466666666617164663b33556666f55656086
11111ddd2ddd66555566ddd2ddd11111111114542444665555664442445111111646654545554646dddddd6717646664666666171466645b3b36466776766806
111111dd2222dddddddd2222dd111111111111442222444444442222445111111666655555556466dddddd67177f7777777f777716646543b3566647d6676007
1111111d2222222222222222d111111111111114222222242222222241111111166665545545664664666467166666646666666f166665535556466766666066
11111111122222222222222111111111111111111242222224222221111111111646455545554664666464671644666666666667166465553556666f55756676
11111111111122522522111111111111111111111111225224221111111111111666654555556466464666471466666666666667166665555556664755555555
__gff__
0000000000000000010101010080800001000000000000000000000180000080010100010101000000000001800000800101000101000101010101010080800001010101000000000000000001000000010101000001010101000000010000010101010101010101000000000000000101010101010101010000000001000000
0101010100000000000000000000000101010101000000000000000000000101010101010101010101010101010100000101010101010101010101010000000000808000008080000101010101010100800000808000008001010101010101008000008080000080010101010101010100808000008080000101010101010100
__map__
414c4c4c4c4c4c4c4c4c4c4c4c4c4c7c57575757575757575757575757575757000000000000000000000000000000005c5c5c5c5c5c5c686a5c5c5c5c5c5c5c00000000000000000000000000000000000000000000000000000000000000000000000000000000000000000000000000000000000000000000000000000000
408cff8e9c6060608e8c8e8c8eff8e8f572021a0a1a27654ab775b5fada6a757000000000000000000000000000000005c5c5c5c5c5c5c6b6c5c5c5c5c5c5c5c00000000000000000000000000000000000000000000000000000000000000000000000000000000000000000000000000000000000000000000000000000000
408d71bd8e8e8e8e8e8e8e8e8e9c608f573031b0b1b24954544a7f7facb6b757000000000000000000000000000000005c5c5c5c5c5c7b787a7b5c5c5c5c5c5c00000000000000000000000000000000000000000000000000000000000000000000000000000000000000000000000000000000000000000000000000000000
408e70bcbb8c8eff8e8cbc8e8e8e608f57ab7f327f7f4aab5477575757909157000000000000000000000000000000005c5c5c5c5c7b7b686a7b7b5c5c5c5c5c00000000000000000000000000000000000000000000000000000000000000000000000000000000000000000000000000000000000000000000000000000000
40bd8dbcba8e8c8e8e8d9cbb718e608f5720215320214954544aa3a4a5a8a957000000000000000000000000000000005c5c5c7b7b7b436b6c727b7b7b5c5c5c00000000000000000000000000000000000000000000000000000000000000000000000000000000000000000000000000000000000000000000000000000000
408d8c8e8e8e8e8e8e8ebdba708e608f573031533031764d4e77b3b4b5b8b957000000000000000000000000000000005c5c5c7b7372426b6c6364727b5c5c5c00000000000000000000000000000000000000000000000000000000000000000000000000000000000000000000000000000000000000000000000000000000
408e9c9d8e8c8e9c8e8c8ebc8e8c8e8e575a755a755ac0c1c2c35a755a755a57000000000000000000000000000000005c5c7b7b505152787a7374627b7b5c5c00000000000000000000000000000000000000000000000000000000000000000000000000000000000000000000000000000000000000000000000000000000
40608e8e8e8e8ebb8d8e8e8e8e8e8c8c574444ab444dd0d1d2d34e44444444570000000000000000000000000000000068696a6869696a686a6869696a68696a00000000000000000000000000000000000000000000000000000000000000000000000000000000000000000000000000000000000000000000000000000000
4060ff8e8c8e8ebabc8e8e8e8e9c8c8e57444444445de0e1e2e35e44ac4444570000000000000000000000000000000078797a7879797a787a7879797a78797a00000000000000000000000000000000000000000000000000000000000000000000000000000000000000000000000000000000000000000000000000000000
4060608e8e8e9c8dbd9c9d8e8e8e8e8c575956595659f0f1f2f3595659565957000000000000000000000000000000005c5c7b7b737462686a6163647b7b5c5c00000000000000000000000000000000000000000000000000000000000000000000000000000000000000000000000000000000000000000000000000000000
408e608e8e8e8e8e8e8e8e8e8c8e608f57575753a6a7765d5e77575757909157000000000000000000000000000000005c5c5c7b7363646b6c7374727b5c5c5c00000000000000000000000000000000000000000000000000000000000000000000000000000000000000000000000000000000000000000000000000000000
408c8ebd8c8e71ff8e8c8e8e8e8e608f57808153b6b74954544aaa2021a8a957000000000000000000000000000000005c5c5c7b7b7b616b6c727b7b7b5c5c5c00000000000000000000000000000000000000000000000000000000000000000000000000000000000000000000000000000000000000000000000000000000
408e8ebc9c9d708e8e8ebb8c8dbc608f57828353202176545477aa3031b8b957000000000000000000000000000000005c5c5c5c5c7b7b787a7b7b5c5c5c5c5c00000000000000000000000000000000000000000000000000000000000000000000000000000000000000000000000000000000000000000000000000000000
409c8e8e8d8e8ebd8c8ebabc9dff608f57929353303149ab544a7f7f7f7fac57000000000000000000000000000000005c5c5c5c5c5c7b686a7b5c5c5c5c5c5c00000000000000000000000000000000000000000000000000000000000000000000000000000000000000000000000000000000000000000000000000000000
408e6060608e8c8e8e8e8e8c8e8dbd8f57ab7f4b7f7f4a545477575757575757000000000000000000000000000000005c5c5c5c5c5c5c6b6c5c5c5c5c5c5c5c00000000000000000000000000000000000000000000000000000000000000000000000000000000000000000000000000000000000000000000000000000000
589e9e9e9e9e9e9e9e9e9e9e9e9e9e9f57575757575757575757575757575757000000000000000000000000000000005c5c5c5c5c5c5c787a5c5c5c5c5c5c5c00000000000000000000000000000000000000000000000000000000000000000000000000000000000000000000000000000000000000000000000000000000
414c4c4c4c4c4c4c4c4c4c4c4c4c4c7c57575757575757575757575757575757342525252525252525252525252525330000000000000000000000000000000000000000000000000000000000000000000000000000000000000000000000000000000000000000000000000000000000000000000000000000000000000000
408cff8e9c6060608e8c8e8c8eff8e8f57fbfcc8c9ca665454675b5f6fcdce571b6d6e0a0a35353535350a0a0b6d6e2b0000000000000000000000000000000000000000000000000000000000000000000000000000000000000000000000000000000000000000000000000000000000000000000000000000000000000000
408d71bd8e8e8e8e8e8e8e8e8e9c608f57fdfed8d9da4954544a7f7fdfddde571b7d7e090935350a0a3508080a7d7e2b0000000000000000000000000000000000000000000000000000000000000000000000000000000000000000000000000000000000000000000000000000000000000000000000000000000000000000
408e70bcbb8c8eff8e8cbc8e8e8e608f57df7f327f7f4a545467575757cbcc571b3535080835350909353535090a0a2b0000000000000000000000000000000000000000000000000000000000000000000000000000000000000000000000000000000000000000000000000000000000000000000000000000000000000000
40bd8dbcba8e8c8e8e8d9cbb718e608f57fbfc533a3b4954544ae8e9eadbdc571b0a353535353508083535350809092b0000000000000000000000000000000000000000000000000000000000000000000000000000000000000000000000000000000000000000000000000000000000000000000000000000000000000000
408d8c8e8e8e8e8e8e8ebdba708e608f57fdfe53fdfe664d4e67f8f9faebec571b09353535353535353535353508082b0000000000000000000000000000000000000000000000000000000000000000000000000000000000000000000000000000000000000000000000000000000000000000000000000000000000000000
408e9c9d8e8c8e9c8e8c8ebc8e8c8e8e555a655a655ac4c5c6c75a655a655a651b08353535353535353535353535352b0000000000000000000000000000000000000000000000000000000000000000000000000000000000000000000000000000000000000000000000000000000000000000000000000000000000000000
40608e8e8e8e8ebb8d8e8e8e8e8e8c8c444444ff444dd4d5d6d74e444444444435353535353535353535353535350a2b0000000000000000000000000000000000000000000000000000000000000000000000000000000000000000000000000000000000000000000000000000000000000000000000000000000000000000
4060ff8e8c8e8ebabc8e8e8e8e9c8c8e44444444445de4e5e6e75e44ff4444443535353535353535353535353535092b0000000000000000000000000000000000000000000000000000000000000000000000000000000000000000000000000000000000000000000000000000000000000000000000000000000000000000
4060608e8e8e9c8dbd9c9d8e8e8e8e8c555955595559f4f5f6f75955595559551b0a353535353535353535353535082b0000000000000000000000000000000000000000000000000000000000000000000000000000000000000000000000000000000000000000000000000000000000000000000000000000000000000000
408e608e8e8e8e8e8e8e8e8e8c8e608f57575753cdce665d5e67575757cbcc571b09353535353535353535353535352b0000000000000000000000000000000000000000000000000000000000000000000000000000000000000000000000000000000000000000000000000000000000000000000000000000000000000000
408c8ebd8c8e71ff8e8c8e8e8e8e608f573a3b53ddde4954544aaafbfcdbdc571b083535350a0a3535350a0a3535352b0000000000000000000000000000000000000000000000000000000000000000000000000000000000000000000000000000000000000000000000000000000000000000000000000000000000000000
408e8ebc9c9d708e8e8ebb8c8dbc608f57383953fbfc66545467aafdfeebec571b35353535090935353509093535352b0000000000000000000000000000000000000000000000000000000000000000000000000000000000000000000000000000000000000000000000000000000000000000000000000000000000000000
409c8e8e8d8e8ebd8c8ebabc9dff608f57363753fdfe4954544a7f7f7f7fdf571b6d6e353508083535350808356d6e2b0000000000000000000000000000000000000000000000000000000000000000000000000000000000000000000000000000000000000000000000000000000000000000000000000000000000000000
408e6060608e8c8e8e8e8e8c8e8dbd8f577f7f4b7f7f4a5454675757575757571b7d7e353535353535353535357d7e2b0000000000000000000000000000000000000000000000000000000000000000000000000000000000000000000000000000000000000000000000000000000000000000000000000000000000000000
589e9e9e9e9e9e9e9e9e9e9e9e9e9e9f57575757575757575757575757575757241010101010101010101010101010230000000000000000000000000000000000000000000000000000000000000000000000000000000000000000000000000000000000000000000000000000000000000000000000000000000000000000
